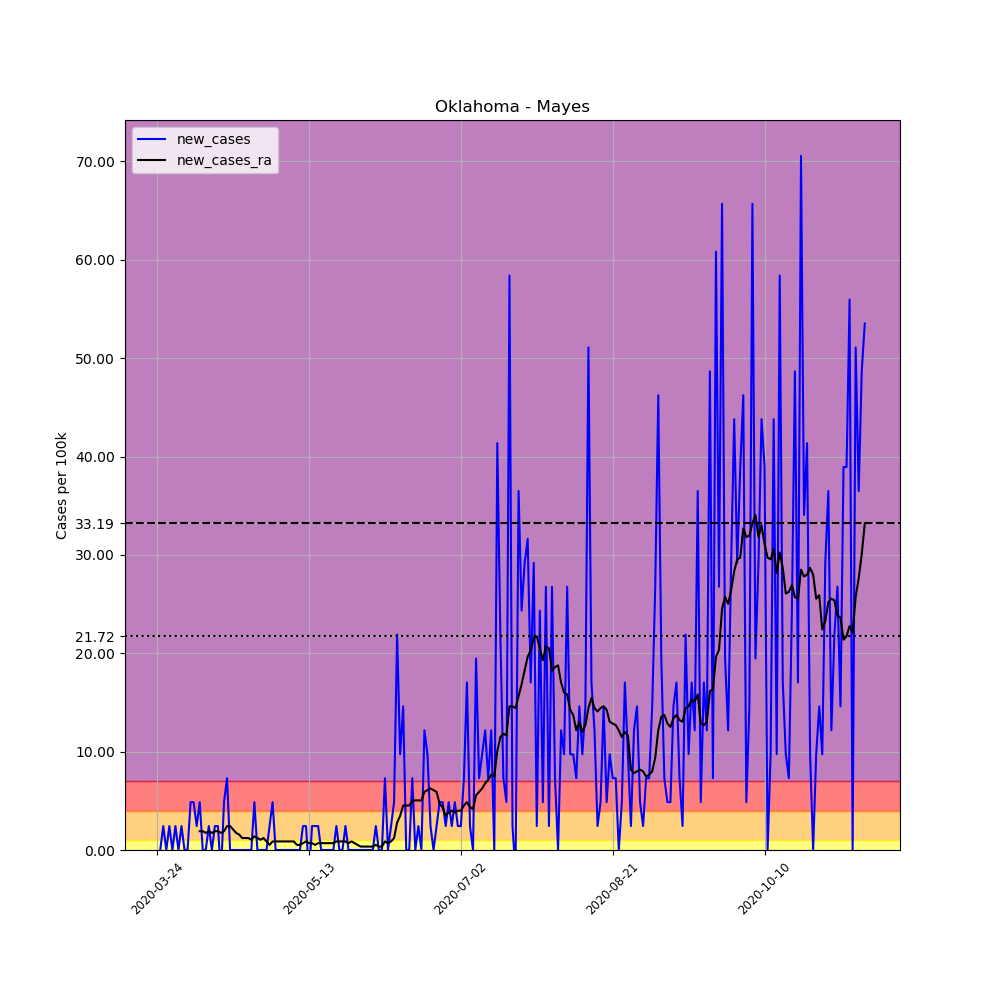

The table this chart was drawn from, first rows:
, date, county, state, fips, cases, deaths, COUNTY, STNAME, CTYNAME, POPESTIMATE2019, per_100k, new_cases, new_cases_ra
311643, 2020-03-24, Mayes, Oklahoma, 40097, 1, 0, 97, Oklahoma, Mayes, 41100, 2.433, , 
311644, 2020-03-25, Mayes, Oklahoma, 40097, 1, 0, 97, Oklahoma, Mayes, 41100, 2.433, 0.0, 
311645, 2020-03-26, Mayes, Oklahoma, 40097, 2, 0, 97, Oklahoma, Mayes, 41100, 4.866, 2.433, 
311646, 2020-03-27, Mayes, Oklahoma, 40097, 2, 0, 97, Oklahoma, Mayes, 41100, 4.866, 0.0, 
311647, 2020-03-28, Mayes, Oklahoma, 40097, 3, 0, 97, Oklahoma, Mayes, 41100, 7.299, 2.433, 
311648, 2020-03-29, Mayes, Oklahoma, 40097, 3, 0, 97, Oklahoma, Mayes, 41100, 7.299, 0.0, 
311649, 2020-03-30, Mayes, Oklahoma, 40097, 4, 0, 97, Oklahoma, Mayes, 41100, 9.732, 2.433, 
311650, 2020-03-31, Mayes, Oklahoma, 40097, 4, 0, 97, Oklahoma, Mayes, 41100, 9.732, 0.0, 
311651, 2020-04-01, Mayes, Oklahoma, 40097, 5, 1, 97, Oklahoma, Mayes, 41100, 12.17, 2.433, 
311652, 2020-04-02, Mayes, Oklahoma, 40097, 5, 1, 97, Oklahoma, Mayes, 41100, 12.17, 0.0, 
311653, 2020-04-03, Mayes, Oklahoma, 40097, 5, 1, 97, Oklahoma, Mayes, 41100, 12.17, 0.0, 
311654, 2020-04-04, Mayes, Oklahoma, 40097, 7, 1, 97, Oklahoma, Mayes, 41100, 17.03, 4.866, 
311655, 2020-04-05, Mayes, Oklahoma, 40097, 9, 1, 97, Oklahoma, Mayes, 41100, 21.9, 4.866, 
311656, 2020-04-06, Mayes, Oklahoma, 40097, 10, 1, 97, Oklahoma, Mayes, 41100, 24.33, 2.433, 
311657, 2020-04-07, Mayes, Oklahoma, 40097, 12, 2, 97, Oklahoma, Mayes, 41100, 29.2, 4.866, 1.912
311658, 2020-04-08, Mayes, Oklahoma, 40097, 12, 2, 97, Oklahoma, Mayes, 41100, 29.2, 0.0, 1.912
311659, 2020-04-09, Mayes, Oklahoma, 40097, 12, 2, 97, Oklahoma, Mayes, 41100, 29.2, 0.0, 1.738
311660, 2020-04-10, Mayes, Oklahoma, 40097, 13, 2, 97, Oklahoma, Mayes, 41100, 31.63, 2.433, 1.912
311661, 2020-04-11, Mayes, Oklahoma, 40097, 13, 2, 97, Oklahoma, Mayes, 41100, 31.63, 0.0, 1.738
311662, 2020-04-12, Mayes, Oklahoma, 40097, 14, 2, 97, Oklahoma, Mayes, 41100, 34.06, 2.433, 1.912
311663, 2020-04-13, Mayes, Oklahoma, 40097, 15, 2, 97, Oklahoma, Mayes, 41100, 36.5, 2.433, 1.912
311664, 2020-04-14, Mayes, Oklahoma, 40097, 14, 3, 97, Oklahoma, Mayes, 41100, 34.06, -2.433, 1.738
311665, 2020-04-15, Mayes, Oklahoma, 40097, 16, 3, 97, Oklahoma, Mayes, 41100, 38.93, 4.866, 1.912
311666, 2020-04-16, Mayes, Oklahoma, 40097, 19, 3, 97, Oklahoma, Mayes, 41100, 46.23, 7.299, 2.433
311667, 2020-04-17, Mayes, Oklahoma, 40097, 19, 3, 97, Oklahoma, Mayes, 41100, 46.23, 0.0, 2.433
311668, 2020-04-18, Mayes, Oklahoma, 40097, 19, 3, 97, Oklahoma, Mayes, 41100, 46.23, 0.0, 2.086
311669, 2020-04-19, Mayes, Oklahoma, 40097, 19, 3, 97, Oklahoma, Mayes, 41100, 46.23, 0.0, 1.738
311670, 2020-04-20, Mayes, Oklahoma, 40097, 19, 3, 97, Oklahoma, Mayes, 41100, 46.23, 0.0, 1.564
311671, 2020-04-21, Mayes, Oklahoma, 40097, 19, 3, 97, Oklahoma, Mayes, 41100, 46.23, 0.0, 1.217
311672, 2020-04-22, Mayes, Oklahoma, 40097, 19, 3, 97, Oklahoma, Mayes, 41100, 46.23, 0.0, 1.217
311673, 2020-04-23, Mayes, Oklahoma, 40097, 19, 3, 97, Oklahoma, Mayes, 41100, 46.23, 0.0, 1.217
311674, 2020-04-24, Mayes, Oklahoma, 40097, 19, 3, 97, Oklahoma, Mayes, 41100, 46.23, 0.0, 1.043
311675, 2020-04-25, Mayes, Oklahoma, 40097, 21, 3, 97, Oklahoma, Mayes, 41100, 51.09, 4.866, 1.39
311676, 2020-04-26, Mayes, Oklahoma, 40097, 21, 3, 97, Oklahoma, Mayes, 41100, 51.09, 0.0, 1.217
311677, 2020-04-27, Mayes, Oklahoma, 40097, 21, 3, 97, Oklahoma, Mayes, 41100, 51.09, 0.0, 1.043
311678, 2020-04-28, Mayes, Oklahoma, 40097, 21, 3, 97, Oklahoma, Mayes, 41100, 51.09, 0.0, 1.217
311679, 2020-04-29, Mayes, Oklahoma, 40097, 21, 3, 97, Oklahoma, Mayes, 41100, 51.09, 0.0, 0.869
311680, 2020-04-30, Mayes, Oklahoma, 40097, 22, 4, 97, Oklahoma, Mayes, 41100, 53.53, 2.433, 0.5214
311681, 2020-05-01, Mayes, Oklahoma, 40097, 24, 4, 97, Oklahoma, Mayes, 41100, 58.39, 4.866, 0.869
311682, 2020-05-02, Mayes, Oklahoma, 40097, 24, 4, 97, Oklahoma, Mayes, 41100, 58.39, 0.0, 0.869
311683, 2020-05-03, Mayes, Oklahoma, 40097, 24, 4, 97, Oklahoma, Mayes, 41100, 58.39, 0.0, 0.869
311684, 2020-05-04, Mayes, Oklahoma, 40097, 24, 4, 97, Oklahoma, Mayes, 41100, 58.39, 0.0, 0.869
311685, 2020-05-05, Mayes, Oklahoma, 40097, 24, 4, 97, Oklahoma, Mayes, 41100, 58.39, 0.0, 0.869
311686, 2020-05-06, Mayes, Oklahoma, 40097, 24, 4, 97, Oklahoma, Mayes, 41100, 58.39, 0.0, 0.869
311687, 2020-05-07, Mayes, Oklahoma, 40097, 24, 4, 97, Oklahoma, Mayes, 41100, 58.39, 0.0, 0.869
311688, 2020-05-08, Mayes, Oklahoma, 40097, 24, 4, 97, Oklahoma, Mayes, 41100, 58.39, 0.0, 0.869
311689, 2020-05-09, Mayes, Oklahoma, 40097, 24, 4, 97, Oklahoma, Mayes, 41100, 58.39, 0.0, 0.5214
311690, 2020-05-10, Mayes, Oklahoma, 40097, 24, 4, 97, Oklahoma, Mayes, 41100, 58.39, 0.0, 0.5214
311691, 2020-05-11, Mayes, Oklahoma, 40097, 25, 4, 97, Oklahoma, Mayes, 41100, 60.83, 2.433, 0.6952
311692, 2020-05-12, Mayes, Oklahoma, 40097, 26, 4, 97, Oklahoma, Mayes, 41100, 63.26, 2.433, 0.869
311693, 2020-05-13, Mayes, Oklahoma, 40097, 25, 4, 97, Oklahoma, Mayes, 41100, 60.83, -2.433, 0.6952
311694, 2020-05-14, Mayes, Oklahoma, 40097, 26, 4, 97, Oklahoma, Mayes, 41100, 63.26, 2.433, 0.6952
311695, 2020-05-15, Mayes, Oklahoma, 40097, 27, 4, 97, Oklahoma, Mayes, 41100, 65.69, 2.433, 0.5214
311696, 2020-05-16, Mayes, Oklahoma, 40097, 28, 4, 97, Oklahoma, Mayes, 41100, 68.13, 2.433, 0.6952
311697, 2020-05-17, Mayes, Oklahoma, 40097, 28, 4, 97, Oklahoma, Mayes, 41100, 68.13, 0.0, 0.6952
311698, 2020-05-18, Mayes, Oklahoma, 40097, 28, 4, 97, Oklahoma, Mayes, 41100, 68.13, 0.0, 0.6952
311699, 2020-05-19, Mayes, Oklahoma, 40097, 28, 4, 97, Oklahoma, Mayes, 41100, 68.13, 0.0, 0.6952
311700, 2020-05-20, Mayes, Oklahoma, 40097, 28, 4, 97, Oklahoma, Mayes, 41100, 68.13, 0.0, 0.6952
311701, 2020-05-21, Mayes, Oklahoma, 40097, 28, 4, 97, Oklahoma, Mayes, 41100, 68.13, 0.0, 0.6952
311702, 2020-05-22, Mayes, Oklahoma, 40097, 29, 4, 97, Oklahoma, Mayes, 41100, 70.56, 2.433, 0.869
... 174 more rows
